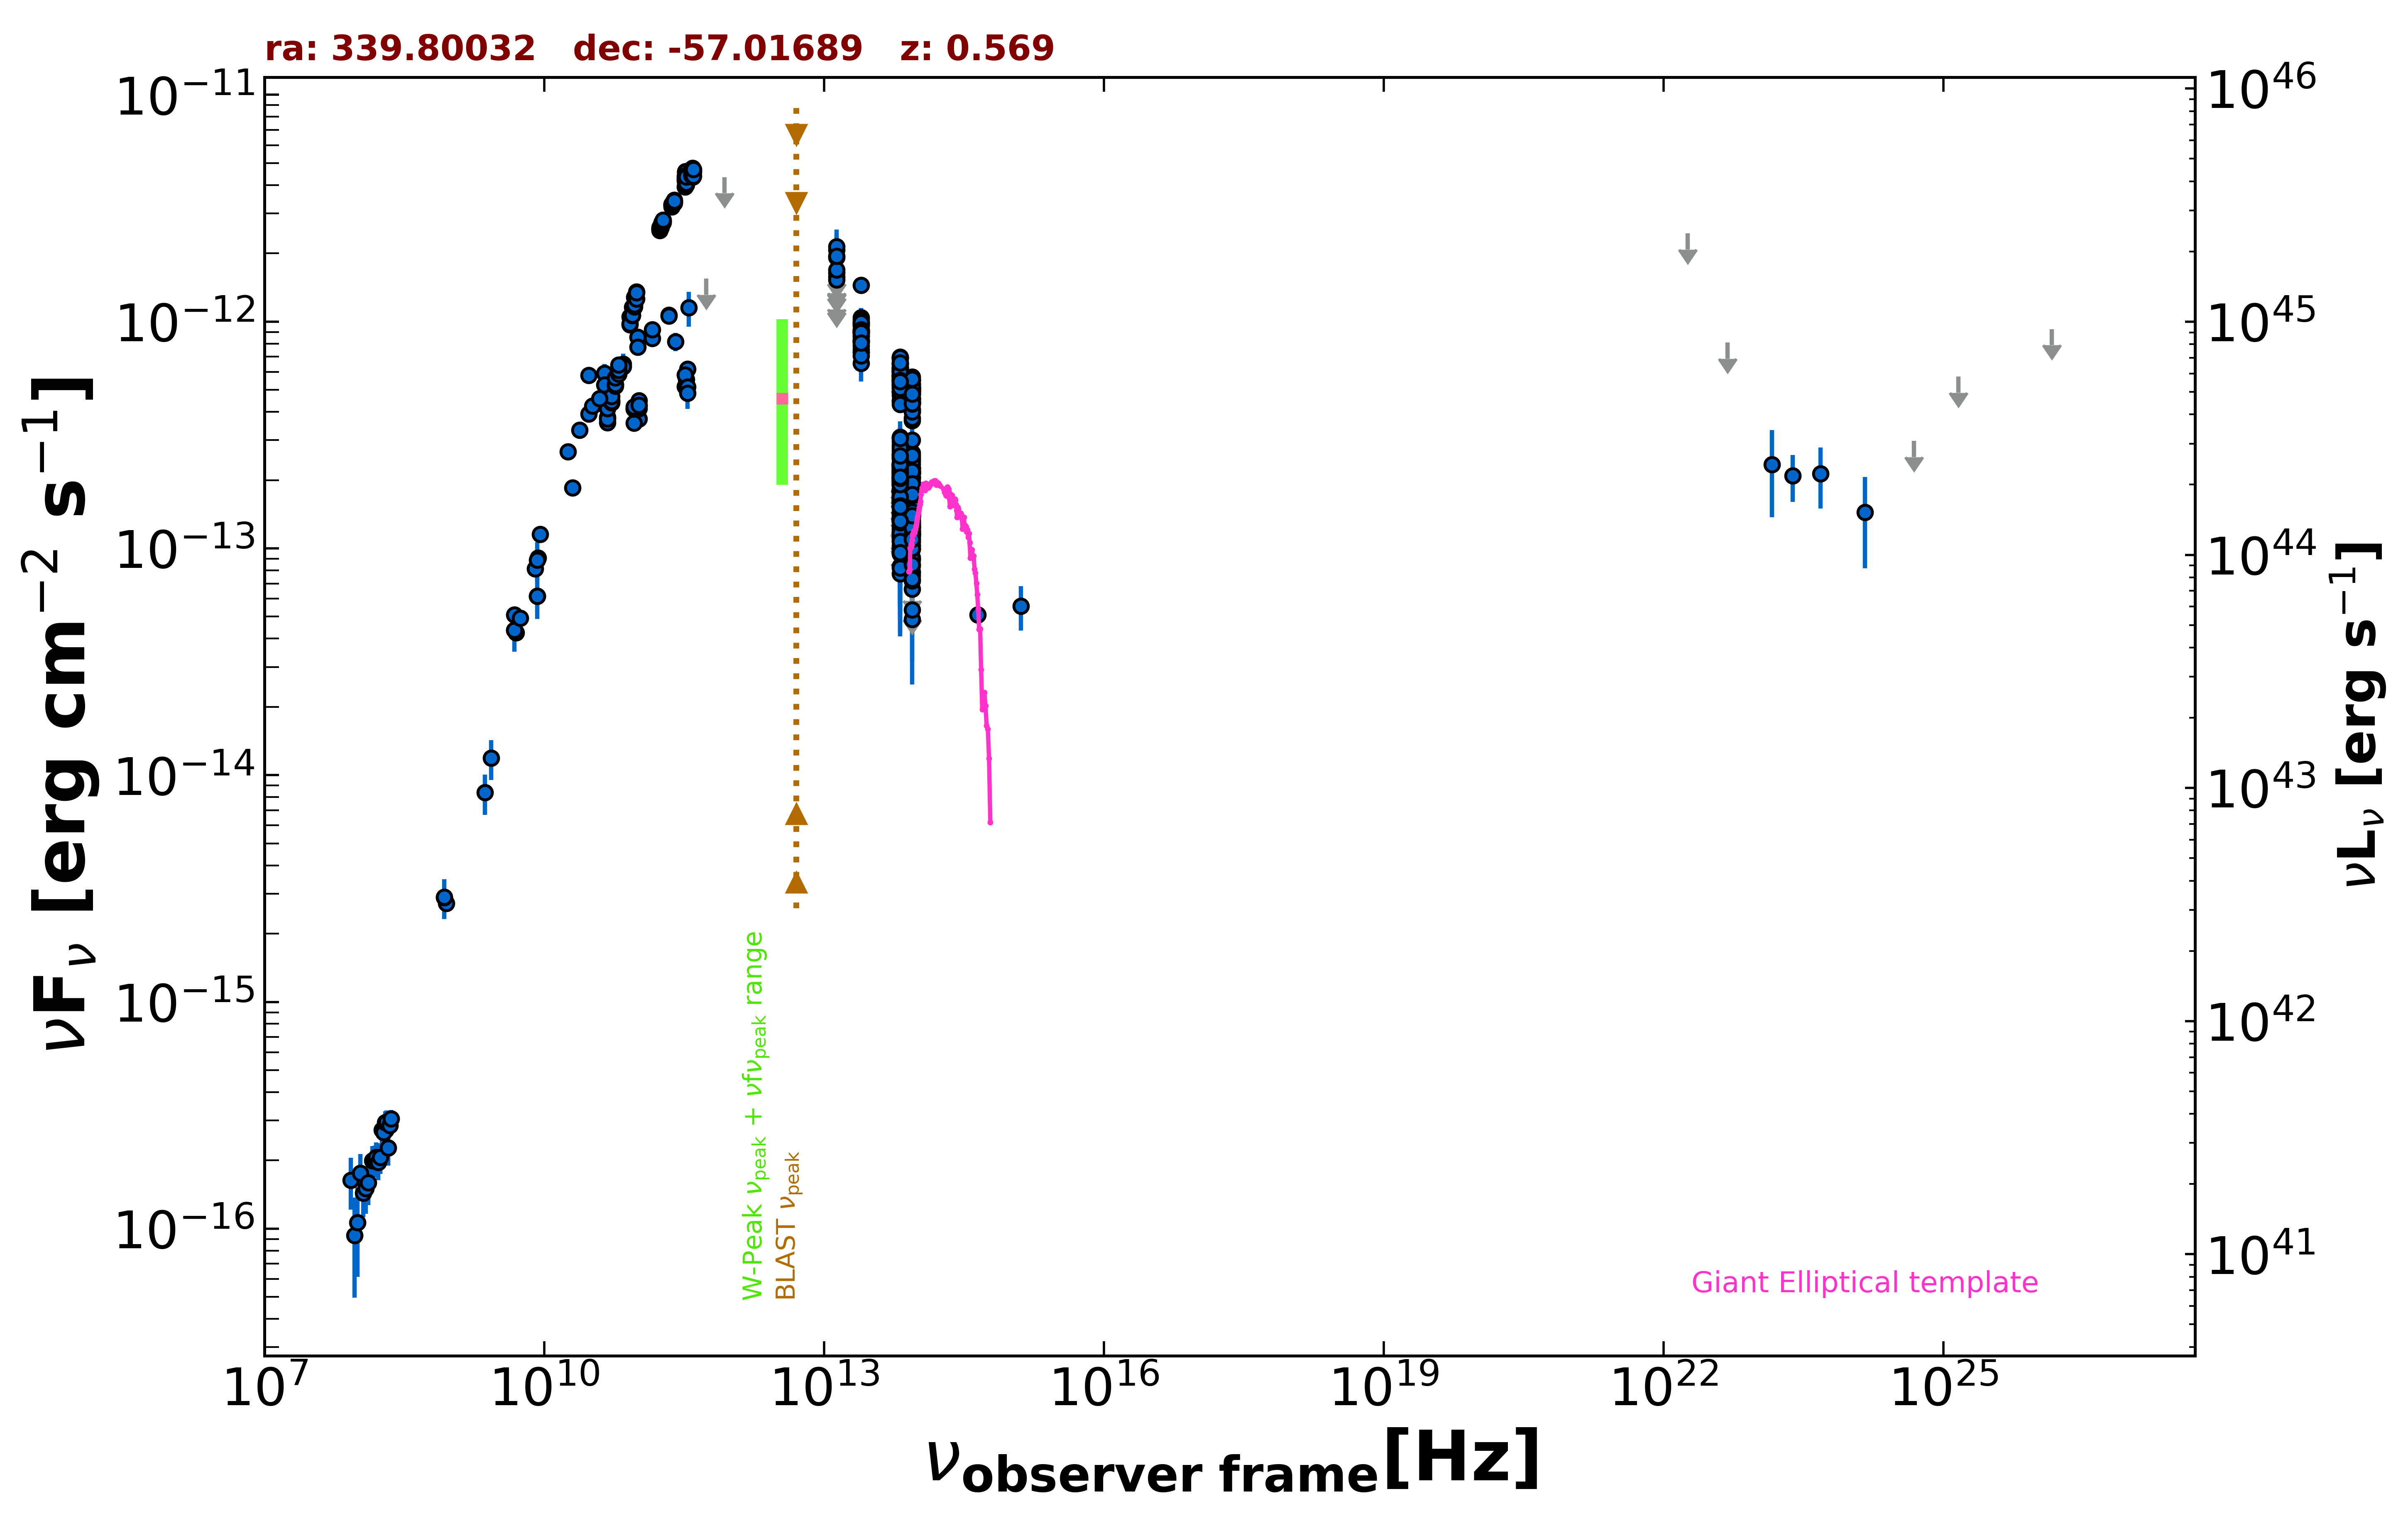

Values plotted in this chart, from the file beside it:
freq., flux, err_flux, MJD_start, MJD_end, flag, catalog, reference
8.870e+08, 2.717e-15, 1.940e-16, 55000, 55000, , RACS, Hale et al. 2021  PASA  38  e058
8.430e+08, 2.891e-15, 8.750e-17, 55000, 55000, , SUMSS, Manch et al. 2003  MNRAS  342  1117
5.000e+09, 4.250e-14, 2.100e-15, 55000, 55000, , AT20G, Murphy et al. 2010  MNRAS  402  2403
8.000e+09, 8.120e-14, 4.080e-15, 55000, 55000, , AT20G, Murphy et al. 2010  MNRAS  402  2403
2.000e+10, 1.850e-13, 9.200e-15, 55000, 55000, , AT20G, Murphy et al. 2010  MNRAS  402  2403
4.800e+09, 4.363e-14, 7.700e-16, 55000, 55000, , ATPMN, McConnell et al. 2012  MNRAS  422  1527
8.600e+09, 9.090e-14, 4.215e-15, 55000, 55000, , ATPMN, McConnell et al. 2012  MNRAS  422  1527
8.400e+09, 6.152e-14, 0.000e+00, 55000, 55000, , CRATES, Healey et al. 2007  ApJS  171  61
4.800e+09, 5.102e-14, 2.685e-15, 55000, 55000, , PMN, Griffith et al. 1993-1996  VizieR  VIII/…
2.550e+11, 8.159e-13, 7.650e-14, 56101, 56101, , ALMA, Bonato et al. 2019  MNRAS  485  1188
9.146e+10, 4.116e-13, 2.745e-14, 56656, 56656, , ALMA, Bonato et al. 2019  MNRAS  485  1188
1.035e+11, 4.243e-13, 6.210e-14, 56656, 56656, , ALMA, Bonato et al. 2019  MNRAS  485  1188
3.435e+11, 6.183e-13, 3.440e-14, 57450, 57450, , ALMA, Bonato et al. 2019  MNRAS  485  1188
1.035e+11, 3.726e-13, 2.070e-14, 57450, 57450, , ALMA, Bonato et al. 2019  MNRAS  485  1188
9.150e+10, 3.568e-13, 1.835e-14, 57450, 57450, , ALMA, Bonato et al. 2019  MNRAS  485  1188
3.346e+11, 5.293e-13, 2.645e-14, 57543, 57543, , ALMA, Bonato et al. 2019  MNRAS  485  1188
3.238e+11, 5.174e-13, 2.590e-14, 57554, 57554, , ALMA, Bonato et al. 2019  MNRAS  485  1188
3.345e+11, 5.563e-13, 2.775e-14, 57613, 57613, , ALMA, Bonato et al. 2019  MNRAS  485  1188
3.237e+11, 5.827e-13, 2.910e-14, 57655, 57655, , ALMA, Bonato et al. 2019  MNRAS  485  1188
1.033e+11, 4.493e-13, 2.245e-14, 57664, 57664, , ALMA, Bonato et al. 2019  MNRAS  485  1188
1.035e+11, 4.140e-13, 4.140e-14, 57677, 57677, , ALMA, Bonato et al. 2019  MNRAS  485  1188
3.435e+11, 5.153e-13, 1.031e-13, 57677, 57677, , ALMA, Bonato et al. 2019  MNRAS  485  1188
9.150e+10, 4.117e-13, 3.660e-14, 57677, 57677, , ALMA, Bonato et al. 2019  MNRAS  485  1188
3.435e+11, 4.843e-13, 2.405e-14, 57701, 57701, , ALMA, Bonato et al. 2019  MNRAS  485  1188
9.150e+10, 4.209e-13, 2.100e-14, 57701, 57701, , ALMA, Bonato et al. 2019  MNRAS  485  1188
1.035e+11, 4.285e-13, 2.170e-14, 57701, 57701, , ALMA, Bonato et al. 2019  MNRAS  485  1188
1.000e+11, 8.541e-13, 4.925e-14, 55000, 55000, , PCCS2100, GHz The Planck Collaboration 2018  A&A  …
1.430e+11, 8.454e-13, 3.600e-14, 55000, 55000, , PCCS2143, GHz The Planck Collaboration 2018  A&A  …
2.170e+11, 1.070e-12, 5.050e-14, 55000, 55000, , PCCS2217, GHz The Planck Collaboration 2018  A&A  …
3.000e+10, 5.802e-13, 2.340e-14, 55000, 55000, , PCCS2, 30 GHz The Planck Collaboration 2018  A&…
4.400e+10, 5.910e-13, 5.945e-14, 55000, 55000, , PCCS2, 44 GHz The Planck Collaboration 2018  A&…
7.000e+10, 6.487e-13, 7.190e-14, 55000, 55000, , PCCS2, 70 GHz The Planck Collaboration 2018  A&…
3.000e+10, 3.914e-13, 1.495e-14, 55000, 55000, , PCNT, The Planck Collaboration 2018  A&A  619 …
4.400e+10, 5.263e-13, 3.340e-14, 55000, 55000, , PCNT, The Planck Collaboration 2018  A&A  619 …
7.000e+10, 6.334e-13, 3.715e-14, 55000, 55000, , PCNT, The Planck Collaboration 2018  A&A  619 …
1.000e+11, 7.732e-13, 3.005e-14, 55000, 55000, , PCNT, The Planck Collaboration 2018  A&A  619 …
1.430e+11, 9.237e-13, 4.030e-14, 55000, 55000, , PCNT, The Planck Collaboration 2018  A&A  619 …
2.170e+11, 1.060e-12, 6.990e-14, 55000, 55000, , PCNT, The Planck Collaboration 2018  A&A  619 …
3.530e+11, 1.152e-12, 2.031e-13, 55000, 55000, , PCNT, The Planck Collaboration 2018  A&A  619 …
5.450e+11, 1.548e-12, 0.000e+00, 55000, 55000, UL, PCNT, The Planck Collaboration 2018  A&A  619 …
8.570e+11, 4.335e-12, 0.000e+00, 55000, 55000, UL, PCNT, The Planck Collaboration 2018  A&A  619 …
8.817e+13, 2.277e-13, 2.200e-15, 55000, 55000, , UNWISE, Schlafly et al. 2019  ApJS  240  30
6.517e+13, 2.969e-13, 3.350e-15, 55000, 55000, , UNWISE, Schlafly et al. 2019  ApJS  240  30
8.817e+13, 4.787e-13, 1.190e-14, 55000, 55000, , WISE, Wright et al. 2010  AJ  140  1868
6.517e+13, 5.731e-13, 1.370e-14, 55000, 55000, , WISE, Wright et al. 2010  AJ  140  1868
2.498e+13, 8.870e-13, 3.270e-14, 55000, 55000, , WISE, Wright et al. 2010  AJ  140  1868
1.363e+13, 1.263e-12, 1.050e-13, 55000, 55000, , WISE, Wright et al. 2010  AJ  140  1868
8.817e+13, 1.396e-13, 3.230e-14, 56967, 56967, , NEOWISE, Mainzer et al. 2014  ApJ  792  30
6.517e+13, 1.437e-13, 3.995e-14, 56967, 56967, , NEOWISE, Mainzer et al. 2014  ApJ  792  30
8.817e+13, 1.947e-13, 2.245e-14, 56967, 56967, , NEOWISE, Mainzer et al. 2014  ApJ  792  30
6.517e+13, 1.773e-13, 5.865e-14, 56967, 56967, , NEOWISE, Mainzer et al. 2014  ApJ  792  30
8.817e+13, 1.396e-13, 2.145e-14, 56967, 56967, , NEOWISE, Mainzer et al. 2014  ApJ  792  30
6.517e+13, 1.887e-13, 0.000e+00, 56967, 56967, UL, NEOWISE, Mainzer et al. 2014  ApJ  792  30
8.817e+13, 1.947e-13, 2.915e-14, 56967, 56967, , NEOWISE, Mainzer et al. 2014  ApJ  792  30
6.517e+13, 1.824e-13, 0.000e+00, 56967, 56967, UL, NEOWISE, Mainzer et al. 2014  ApJ  792  30
8.817e+13, 1.282e-13, 2.470e-14, 57326, 57326, , NEOWISE, Mainzer et al. 2014  ApJ  792  30
6.517e+13, 1.506e-13, 3.870e-14, 57326, 57326, , NEOWISE, Mainzer et al. 2014  ApJ  792  30
8.817e+13, 1.438e-13, 2.420e-14, 57326, 57326, , NEOWISE, Mainzer et al. 2014  ApJ  792  30
6.517e+13, 1.617e-13, 3.150e-14, 57326, 57326, , NEOWISE, Mainzer et al. 2014  ApJ  792  30
8.817e+13, 1.585e-13, 2.170e-14, 57327, 57327, , NEOWISE, Mainzer et al. 2014  ApJ  792  30
... 567 more rows
